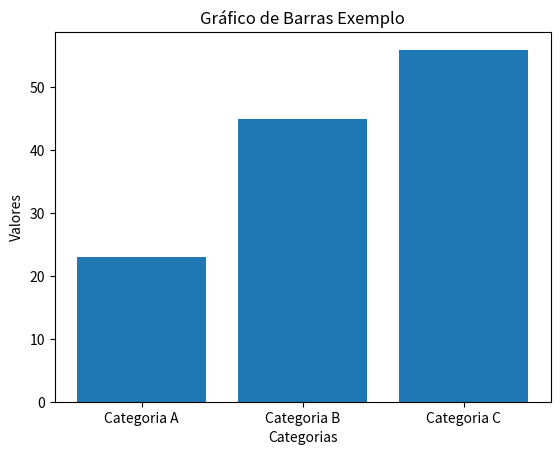

The matplotlib source for this figure:
import matplotlib.pyplot as plt

# Dados
categorias = ['Categoria A', 'Categoria B', 'Categoria C']
valores = [23, 45, 56]

# Criando um gráfico de barras
plt.bar(categorias, valores)

# Adicionando títulos e rótulos
plt.title('Gráfico de Barras Exemplo')
plt.xlabel('Categorias')
plt.ylabel('Valores')

# Mostrando o gráfico
plt.show()